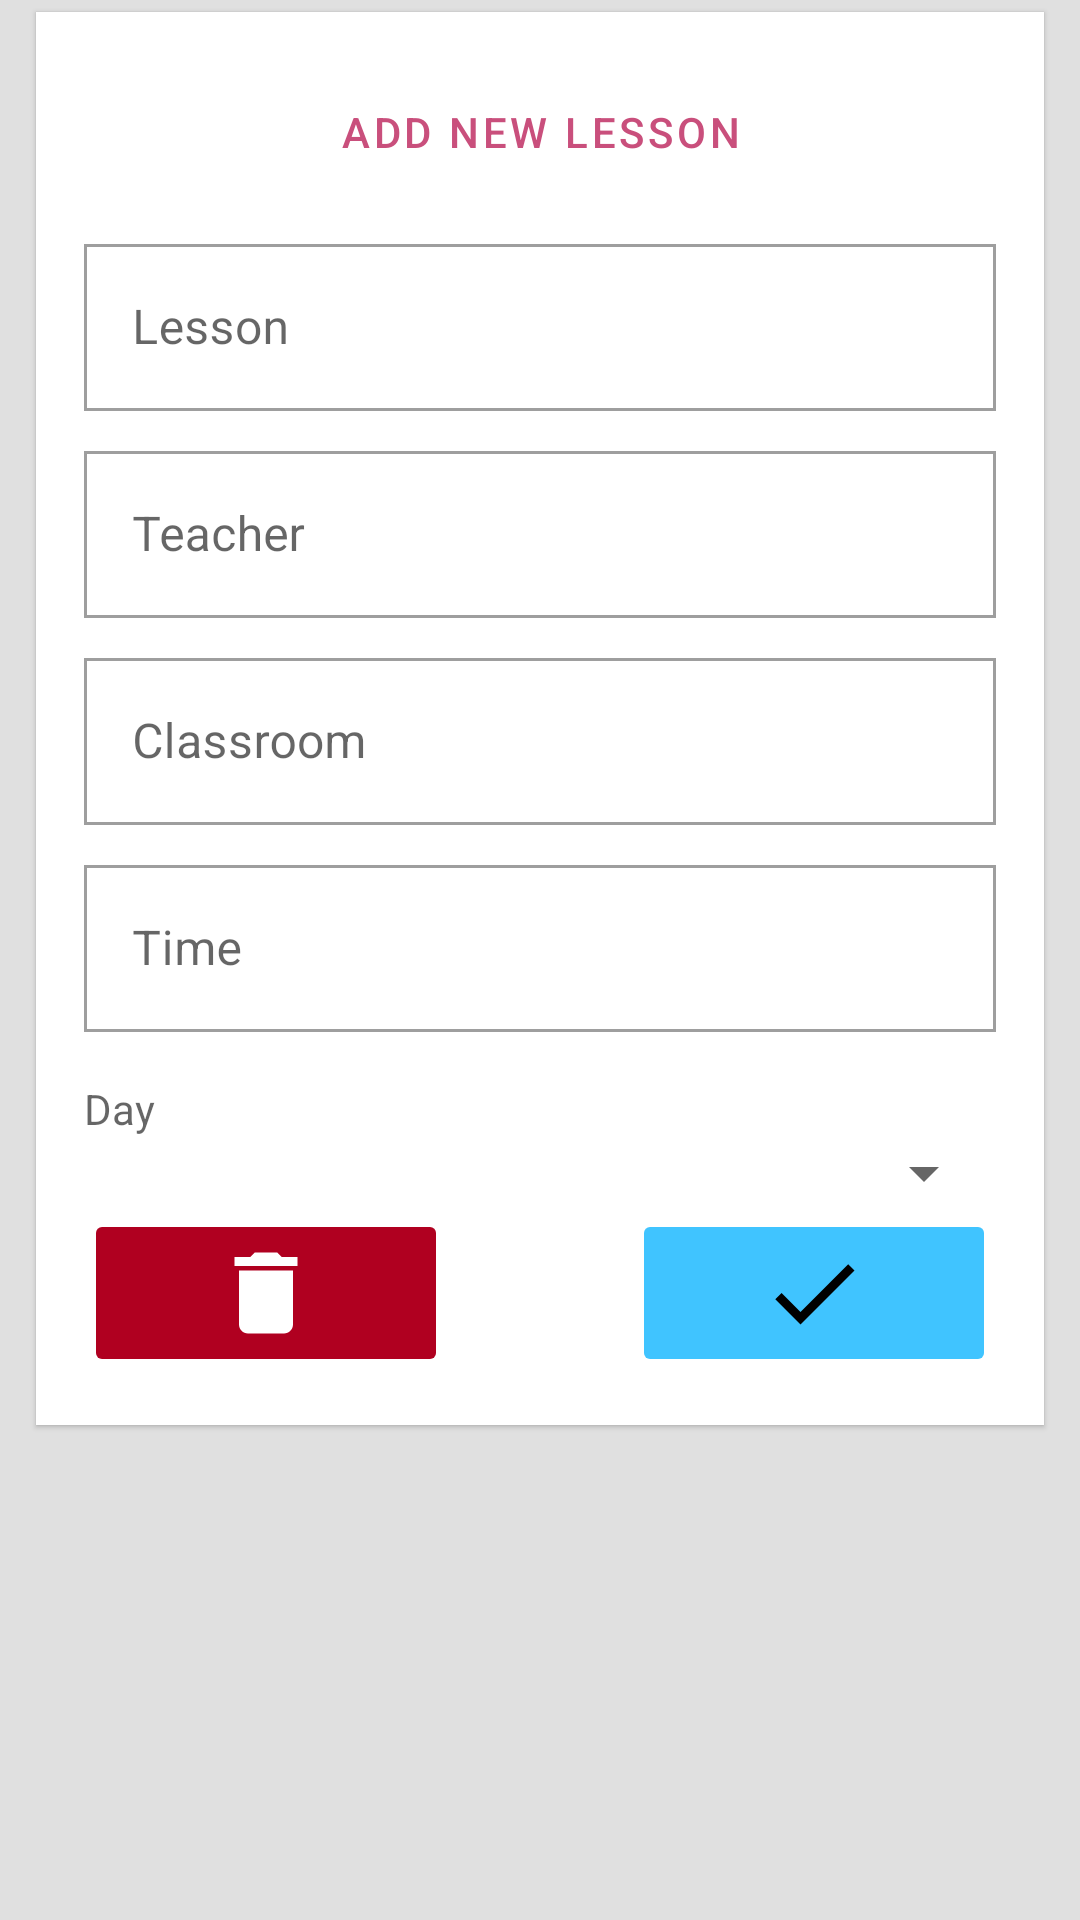

Android layout source for this screen:
<!-- AndroidManifest.xml: application theme BluePink -->
<!-- res/layout/edit_lesson.xml -->
<?xml version="1.0" encoding="utf-8"?>
<LinearLayout
    xmlns:android="http://schemas.android.com/apk/res/android"
    android:layout_width="match_parent"
    android:layout_height="wrap_content"
    android:orientation="vertical"
    >
<com.google.android.material.card.MaterialCardView
    android:layout_width="match_parent"
    android:layout_height="wrap_content"
    android:layout_marginStart="@dimen/keyline_3"
    android:layout_marginEnd="@dimen/keyline_3"
    android:layout_marginTop="@dimen/keyline_1"
    android:layout_marginBottom="@dimen/keyline_1"
    >
    <LinearLayout
        android:orientation="vertical"
        android:layout_width="match_parent"
        android:layout_height="wrap_content"
        android:layout_margin="@dimen/keyline_4"
        >

    <com.google.android.material.button.MaterialButton
        android:id="@+id/toggleLessonButton"
        android:layout_width="match_parent"
        android:layout_height="wrap_content"
        android:text="@string/add_new_lesson"
        style="@style/OutlinedButton"
        android:background="@drawable/non_select_item"
        />
    <LinearLayout
        android:id="@+id/edit_table_layout"
        android:orientation="vertical"
        android:layout_width="match_parent"
        android:layout_height="wrap_content">

        <com.google.android.material.textfield.TextInputLayout
            style="@style/Widget.MaterialComponents.TextInputLayout.OutlinedBox"
            android:layout_width="match_parent"
            android:layout_height="wrap_content"
            android:layout_marginTop="@dimen/keyline_2"
            android:hint="@string/lesson_edit"
            >

            <com.google.android.material.textfield.TextInputEditText
                android:id="@+id/lessonEdit"
                android:layout_width="match_parent"
                android:layout_height="wrap_content"
                android:layout_weight="1"
                android:inputType="textPersonName"
              />
        </com.google.android.material.textfield.TextInputLayout>

        <com.google.android.material.textfield.TextInputLayout
            style="@style/Widget.MaterialComponents.TextInputLayout.OutlinedBox"
            android:layout_width="match_parent"
            android:layout_height="wrap_content"
            android:layout_marginTop="@dimen/keyline_2"

            >

            <AutoCompleteTextView
                style="@style/Widget.MaterialComponents.AutoCompleteTextView.OutlinedBox"
                android:id="@+id/professor_edit"
                android:layout_width="match_parent"
                android:layout_weight="1"
                android:layout_height="wrap_content"
                android:background="@null"
                android:hint="@string/teacher_edit"
                />

        </com.google.android.material.textfield.TextInputLayout>

        <com.google.android.material.textfield.TextInputLayout
            style="@style/Widget.MaterialComponents.TextInputLayout.OutlinedBox"
            android:layout_width="match_parent"
            android:layout_height="wrap_content"
            android:hint="@string/classroom_edit"
            android:layout_marginTop="@dimen/keyline_2"
            >

            <com.google.android.material.textfield.TextInputEditText
                android:id="@+id/classroomEdit"
                android:layout_width="match_parent"
                android:layout_height="wrap_content"
                />

        </com.google.android.material.textfield.TextInputLayout>

        <com.google.android.material.textfield.TextInputLayout
            style="@style/Widget.MaterialComponents.TextInputLayout.OutlinedBox"
            android:layout_width="match_parent"
            android:layout_height="wrap_content"
            android:layout_marginTop="@dimen/keyline_2"
            android:hint="@string/time_edit"
            >

            <AutoCompleteTextView
                style="@style/Widget.MaterialComponents.AutoCompleteTextView.OutlinedBox"
                android:id="@+id/timeEdit"
                android:layout_width="match_parent"
                android:layout_height="wrap_content"
                android:background="@null"
                android:maxLength="11"
               />

        </com.google.android.material.textfield.TextInputLayout>

        <TextView
            style="@style/Widget.MaterialComponents.TextInputLayout.OutlinedBox.ExposedDropdownMenu"
            android:layout_width="match_parent"
            android:layout_height="wrap_content"
            android:layout_marginTop="@dimen/keyline_4"
            android:hint="@string/day_of_week_edit"
        />

            <Spinner
                android:id="@+id/daySpinner"
                android:layout_width="match_parent"
                android:layout_weight="1"
                android:layout_height="wrap_content" />

       <LinearLayout
           android:layout_width="match_parent"
           android:layout_height="wrap_content"
           android:orientation="horizontal"
           >
            <ImageButton
                android:id="@+id/editDisposeButton"
                android:layout_width="wrap_content"
                android:layout_height="wrap_content"
                android:src="@drawable/delete"
                android:backgroundTint="@color/color_error"
                android:layout_weight="1"
                android:tint="@color/color_on_error"
                />

            <Space
                android:layout_width="0dp"
                android:layout_height="0dp"
                android:layout_weight="1" />
            <ImageButton
                android:id="@+id/editCommitButton"
                android:layout_width="wrap_content"
                android:layout_height="wrap_content"
                android:tint="@color/color_on_secondary"
                android:layout_weight="1"
                android:src="@drawable/done"
                android:backgroundTint="@color/bp_secondary"
                />


       </LinearLayout>
    </LinearLayout>
    </LinearLayout>
</com.google.android.material.card.MaterialCardView>
</LinearLayout>
<!-- resources referenced by this layout -->
<resources>
  <color name="bp_secondary">#40c4ff</color>
  <color name="color_error">#b00020</color>
  <color name="color_on_error">#ffffff</color>
  <color name="color_on_secondary">#000000</color>
  <dimen name="keyline_1">4dp</dimen>
  <dimen name="keyline_2">8dp</dimen>
  <dimen name="keyline_3">12dp</dimen>
  <dimen name="keyline_4">16dp</dimen>
  <!-- drawable non_select_item (drawable) -->
  <?xml version="1.0" encoding="utf-8"?>
  <ripple
      xmlns:android="http://schemas.android.com/apk/res/android" android:color="?colorPrimary">
      <item
          android:state_pressed="false"
          android:drawable="?colorSurface"  />
  
  </ripple>
  <string name="add_new_lesson">Add new lesson</string>
  <string name="classroom_edit">Classroom</string>
  <string name="day_of_week_edit">Day</string>
  <string name="lesson_edit">Lesson</string>
  <string name="teacher_edit">Teacher</string>
  <string name="time_edit">Time</string>
  <style name="OutlinedButton" parent="Widget.MaterialComponents.Button.OutlinedButton">
          <item name="android:textColor">?colorPrimaryDark</item>
      </style>
  <color name="bp_primary">#ff80ab</color>
  <color name="bp_primary_light">#ffb2dd</color>
  <color name="bp_primary_dark">#c94f7c</color>
  <color name="bp_secondary_light">#82f7ff</color>
  <color name="bp_secondary_dark">#0094cc</color>
  <style name="MyButtonStyle" parent="Widget.MaterialComponents.Button.OutlinedButton">
          <item name="android:textColor">?colorPrimaryDark</item>
          <item name="backgroundTint">?colorSecondaryVariant</item>
          <item name="rippleColor">?colorSecondary</item>
      </style>
  <color name="color_on_primary">#000000</color>
  <color name="color_background">#e0e0e0</color>
  <color name="color_surface">#ffffff</color>
  <color name="color_on_background">#000000</color>
  <color name="color_on_surface">#000000</color>
  <color name="bb_secondary_dark">#007c91</color>
  <style name="TextAppearance.MyTheme.Headline1" parent="TextAppearance.MaterialComponents.Headline1">
          
      </style>
  <style name="TextAppearance.MyTheme.Headline2" parent="TextAppearance.MaterialComponents.Headline2">
          
      </style>
  <style name="TextAppearance.MyTheme.Headline3" parent="TextAppearance.MaterialComponents.Headline3">
          
      </style>
  <style name="TextAppearance.MyTheme.Headline4" parent="TextAppearance.MaterialComponents.Headline4">
          
      </style>
  <style name="TextAppearance.MyTheme.Headline5" parent="TextAppearance.MaterialComponents.Headline5">
          
      </style>
  <style name="TextAppearance.MyTheme.Headline6" parent="TextAppearance.MaterialComponents.Headline6">
          
      </style>
  <style name="TextAppearance.MyTheme.Subtitle1" parent="TextAppearance.MaterialComponents.Subtitle1">
          
      </style>
  <style name="TextAppearance.MyTheme.Subtitle2" parent="TextAppearance.MaterialComponents.Subtitle2">
          
      </style>
  <style name="TextAppearance.MyTheme.Body1" parent="TextAppearance.MaterialComponents.Body1">
          
      </style>
  <style name="TextAppearance.MyTheme.Body2" parent="TextAppearance.MaterialComponents.Body2">
          
      </style>
  <style name="TextAppearance.MyTheme.Button" parent="TextAppearance.MaterialComponents.Button">
          
      </style>
  <style name="TextAppearance.MyTheme.Caption" parent="TextAppearance.MaterialComponents.Caption">
          
      </style>
  <style name="TextAppearance.MyTheme.Overline" parent="TextAppearance.MaterialComponents.Overline">
          
      </style>
  <style name="Widget.MyTheme.NavigationView" parent="Widget.MaterialComponents.NavigationView">
              <item name="itemTextAppearance">?textAppearanceBody2</item>
          </style>
  <style name="Widget.MyTheme.BottomSheet.Modal" parent="Widget.MaterialComponents.BottomSheet.Modal">
              <item name="shapeAppearanceOverlay">?shapeAppearanceLargeComponent</item>
          </style>
</resources>
